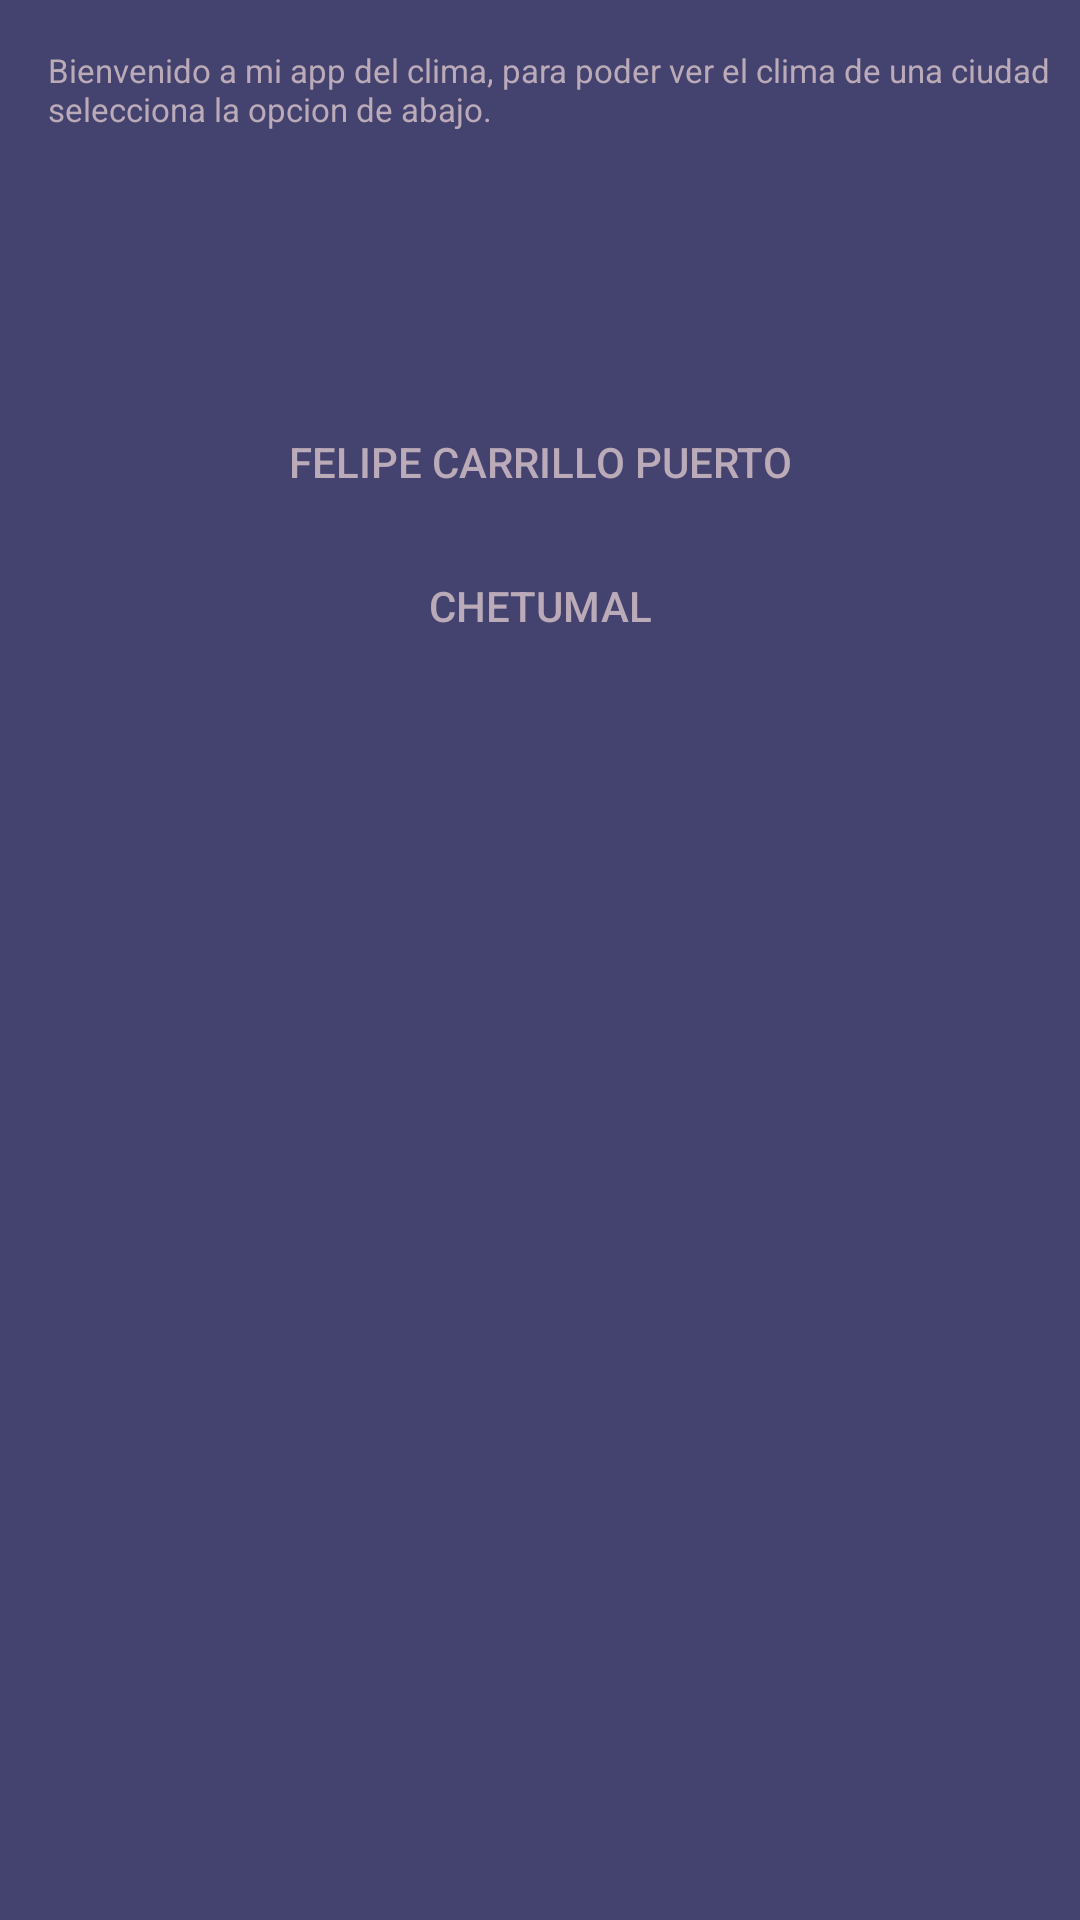

This screen was rendered from an Android layout file. Write that file and the resources it references.
<!-- AndroidManifest.xml: application theme Theme.AppClima -->
<!-- res/layout/activity_ciudades.xml -->
<?xml version="1.0" encoding="utf-8"?>
<LinearLayout xmlns:android="http://schemas.android.com/apk/res/android"
    xmlns:app="http://schemas.android.com/apk/res-auto"
    xmlns:tools="http://schemas.android.com/tools"
    android:layout_width="match_parent"
    android:layout_height="match_parent"
    android:background="@color/fiord"
    android:orientation="vertical"
    tools:context=".Ciudades">

    <TextView
        android:id="@+id/textView"
        android:layout_width="377dp"
        android:layout_height="98dp"
        android:layout_margin="16dp"
        android:text="@string/texto_bienvenida"
        android:textColor="@color/color_ciudad"
        android:textSize="11sp" />

    <Button
        android:id="@+id/bFcp"
        style="@style/Widget.AppCompat.Button.Borderless.Colored"
        android:layout_width="match_parent"
        android:layout_height="wrap_content"
        android:text="@string/texto_boton_fcp"
        android:textColor="@color/color_ciudad" />

    <Button
        android:id="@+id/bChetu"
        style="@style/Widget.AppCompat.Button.Borderless.Colored"
        android:layout_width="match_parent"
        android:layout_height="wrap_content"
        android:text="@string/texto_boton_chetu"
        android:textColor="@color/color_ciudad" />
</LinearLayout>
<!-- resources referenced by this layout -->
<resources>
  <color name="color_ciudad">#bbaab8</color>
  <color name="fiord">#44426E</color>
  <string name="texto_bienvenida">
          Bienvenido a mi app del clima, para poder ver el clima de una ciudad selecciona la opcion de abajo.
      </string>
  <string name="texto_boton_chetu">Chetumal</string>
  <string name="texto_boton_fcp">Felipe Carrillo Puerto</string>
  <style name="Theme.AppClima" parent="Theme.MaterialComponents.DayNight.DarkActionBar">
          
          <item name="colorPrimary">@color/fondo</item>
          <item name="colorPrimaryVariant">@color/purple_700</item>
          <item name="colorOnPrimary">@color/white</item>
          
          <item name="colorSecondary">@color/teal_200</item>
          <item name="colorSecondaryVariant">@color/teal_700</item>
          <item name="colorOnSecondary">@color/black</item>
          
          <item name="android:statusBarColor" tools:targetApi="l">?attr/colorPrimaryVariant</item>
          
      </style>
  <color name="fondo">#292643</color>
  <color name="purple_700">#FF3700B3</color>
  <color name="white">#FFFFFFFF</color>
  <color name="teal_200">#FF03DAC5</color>
  <color name="teal_700">#FF018786</color>
  <color name="black">#FF000000</color>
</resources>
